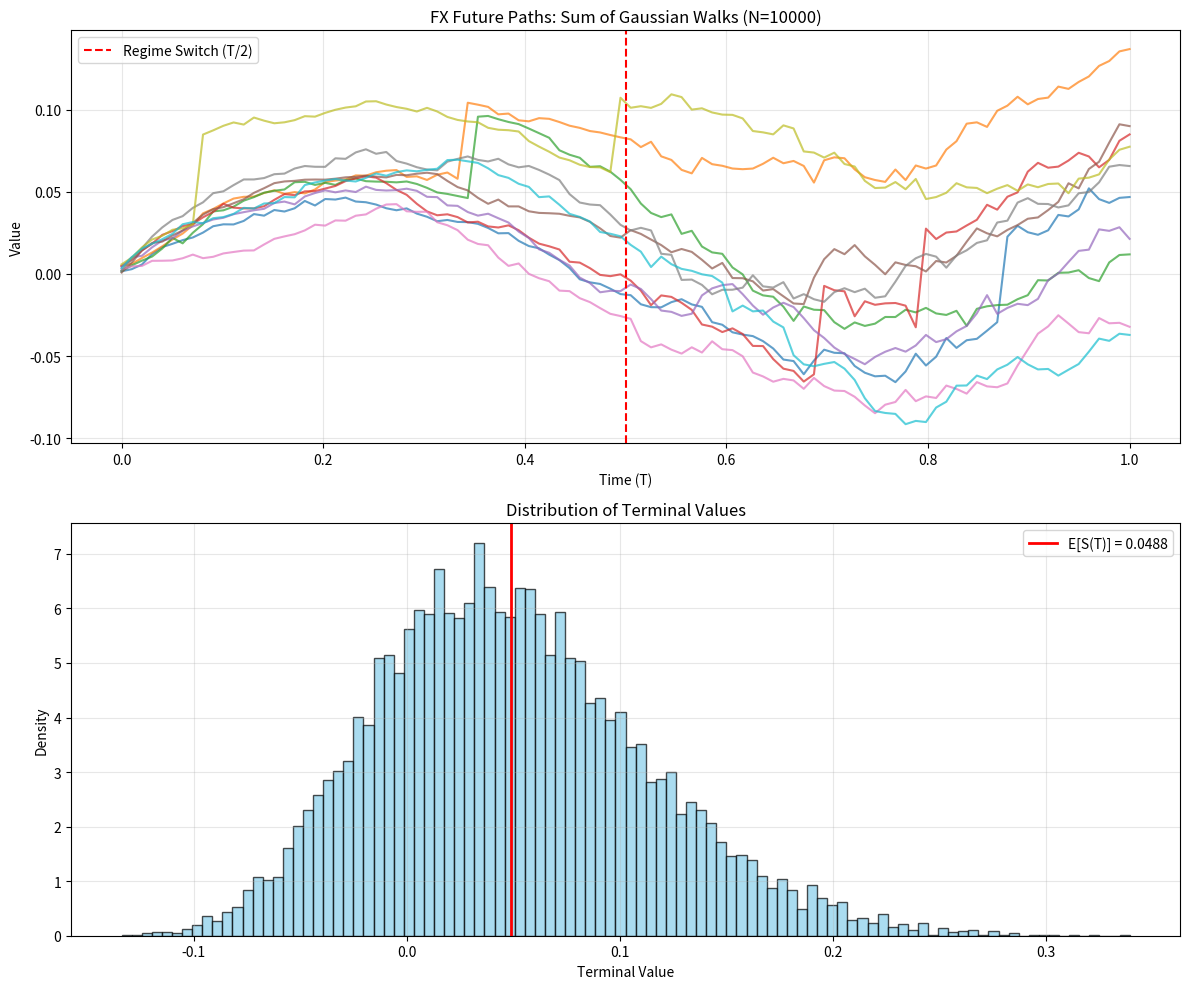

Reproduce this figure in Python.
import numpy as np
import matplotlib.pyplot as plt
import pandas as pd

def simulate_paths(N, T, dt):
    """
    Simulates N paths using a Sum of Gaussian Walks framework.
    """
    num_steps = int(T / dt)
    t = np.linspace(0, T, num_steps)
    paths = np.zeros((N, num_steps))
    
    # Parameters
    # 1. Gaussian Walks (Multi-scale noise)
    sigma_fast = 0.02
    sigma_slow = 0.005
    
    # 2. Piecewise components (Jump at T/2)
    t_split = T / 2
    mu1, mu2 = 0.01, -0.02
    vol_scale1, vol_scale2 = 1.0, 2.5 # Second-order jump (acceleration)
    
    # 3. Cyclical
    A, freq, phase = 0.05, 2 * np.pi, 0
    
    # 4. Dirac Jumps (Poisson trigger)
    jump_prob = 0.01 # 1% per step
    jump_size = 0.05
    
    # Pre-calculate noise for all paths and steps
    # Combined noise: vol_scale(t) * (sigma_fast * eps_f + sigma_slow * eps_s)
    eps_fast = np.random.normal(0, np.sqrt(dt), (N, num_steps))
    eps_slow = np.random.normal(0, np.sqrt(dt), (N, num_steps))
    
    # Iterate through time steps
    current_price = np.zeros(N)
    for i in range(num_steps):
        time = t[i]
        
        # Piecewise selection
        if time < t_split:
            mu = mu1
            vol_scale = vol_scale1
        else:
            mu = mu2
            vol_scale = vol_scale2
            
        # Increments
        # Gaussian components
        dw = vol_scale * (sigma_fast * eps_fast[:, i] + sigma_slow * eps_slow[:, i])
        
        # Drift component
        ddrift = mu * dt
        
        # Cyclical component (Derivative of Sine)
        dcyclic = A * freq * np.cos(freq * time + phase) * dt
        
        # Dirac shocks
        djumps = np.where(np.random.rand(N) < jump_prob, jump_size, 0)
        
        # Update price
        current_price += dw + ddrift + dcyclic + djumps
        paths[:, i] = current_price
        
    return t, paths

# Run Simulation
N = 10000
T = 1.0
dt = 0.01
t, paths = simulate_paths(N, T, dt)

# Stats
terminal_values = paths[:, -1]
expected_value = np.mean(terminal_values)
volatility = np.std(terminal_values)
confidence_interval = (expected_value - 1.96 * volatility / np.sqrt(N), 
                       expected_value + 1.96 * volatility / np.sqrt(N))

print(f"Monte Carlo Results (N={N}):")
print(f"Expected Terminal Value: {expected_value:.6f}")
print(f"Standard Deviation: {volatility:.6f}")
print(f"95% Confidence Interval: [{confidence_interval[0]:.6f}, {confidence_interval[1]:.6f}]")

# Save results
df = pd.DataFrame(terminal_values, columns=['terminal_value'])
df.to_csv('simulation_results.csv', index=False)

# Plotting
plt.figure(figsize=(12, 10))

# Subplot 1: Representative Paths
plt.subplot(2, 1, 1)
for i in range(10): # Plot 10 paths
    plt.plot(t, paths[i, :], alpha=0.7)
plt.axvline(x=T/2, color='r', linestyle='--', label='Regime Switch (T/2)')
plt.title(f"FX Future Paths: Sum of Gaussian Walks (N={N})")
plt.xlabel("Time (T)")
plt.ylabel("Value")
plt.legend()
plt.grid(True, alpha=0.3)

# Subplot 2: Terminal Value Distribution
plt.subplot(2, 1, 2)
plt.hist(terminal_values, bins=100, density=True, color='skyblue', alpha=0.7, ec='black')
plt.axvline(expected_value, color='red', linestyle='solid', linewidth=2, label=f'E[S(T)] = {expected_value:.4f}')
plt.title("Distribution of Terminal Values")
plt.xlabel("Terminal Value")
plt.ylabel("Density")
plt.legend()
plt.grid(True, alpha=0.3)

plt.tight_layout()
plt.savefig('mc_visualization.png')
plt.show() # Note: In headful this might block, but here it's likely handled by the wrapper.
